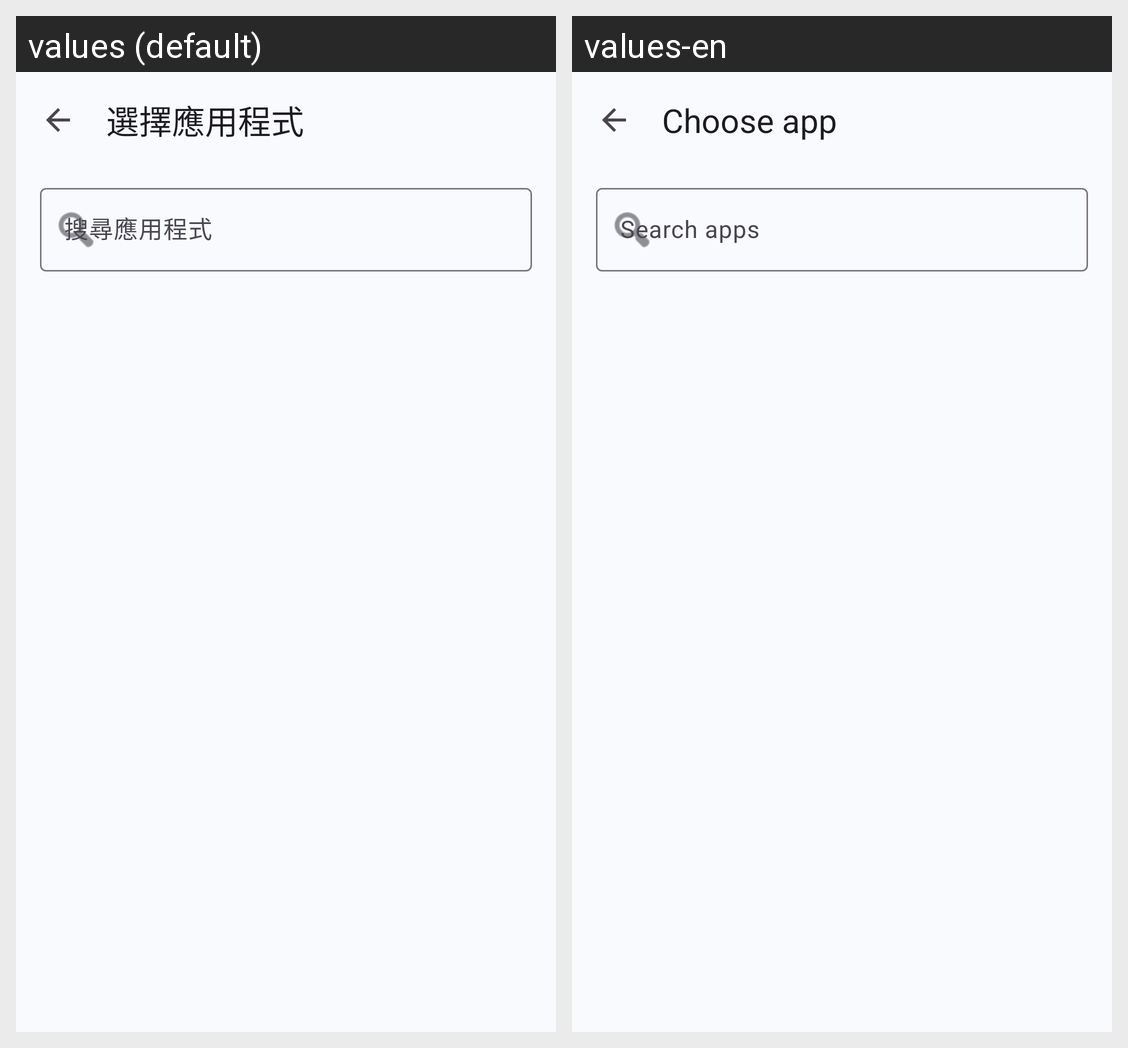

Locale-by-locale string values for the Android screen shown in this grid:
Android screen res/layout/activity_app_picker.xml rendered under 2 locales, left to right: values (default), values-en. Device: Nexus 5 (rendered at 1080×1920; each locale shown at half size, 540×960, under a caption strip naming it); theme Theme.AutoDisableADB.
Strings drawn on this screen, with the default value and each locale's value (text and hints the layout hard-codes, and strings that could not be matched under every locale, appear in the picture but are not listed):

pick_app_title
  values: 選擇應用程式
  values-en: Choose app

search_apps
  values: 搜尋應用程式
  values-en: Search apps
